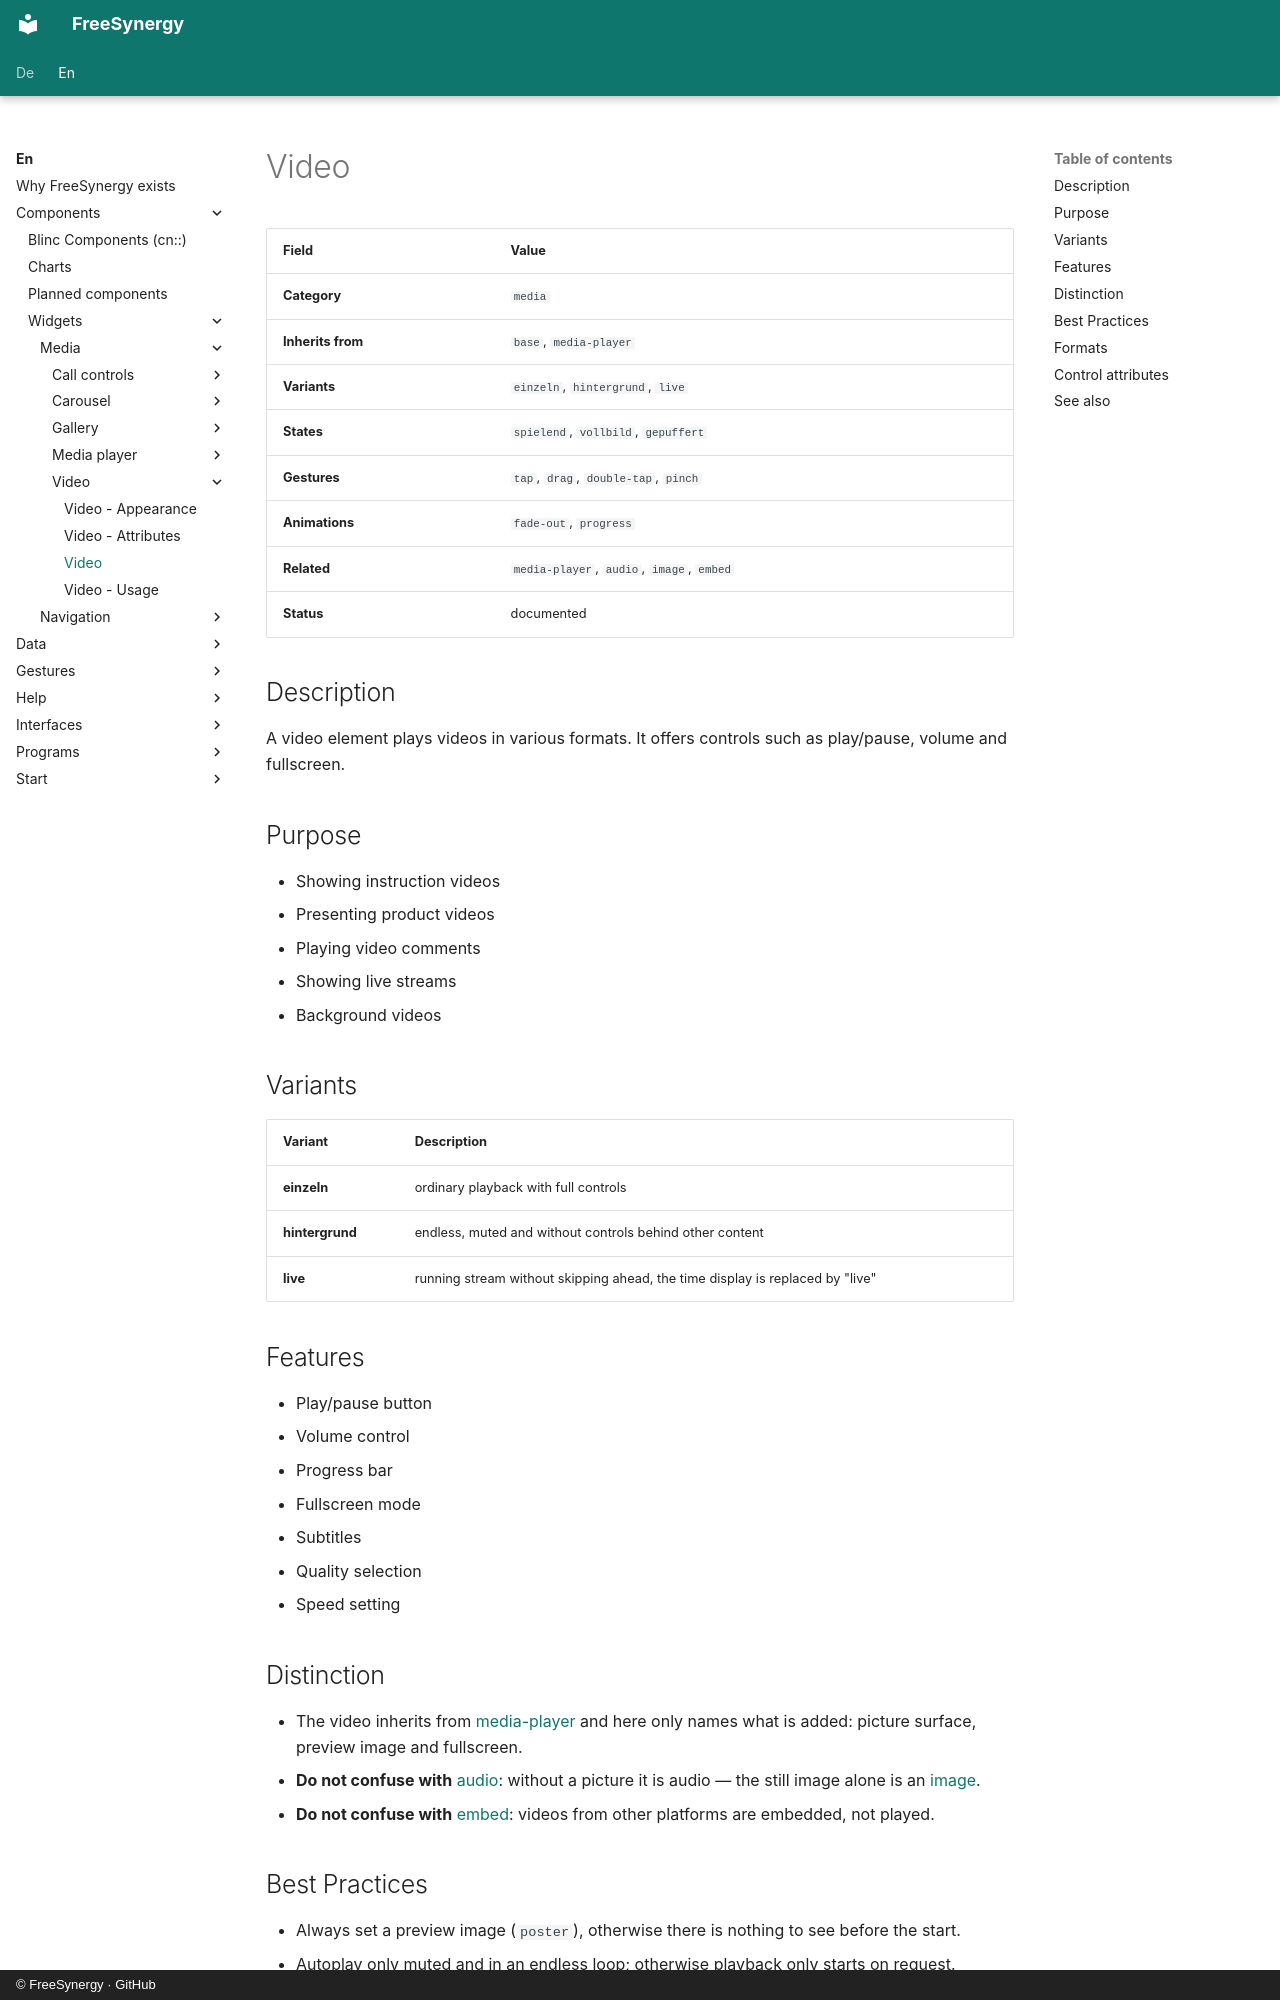

repository: FreeSynergy/fs-documentation · page: en/components/widgets/media/video/description/index.html · generator: mkdocs · copyright: © FreeSynergy · GitHub

# Video

| Field | Value |
|-------|-------|
| **Category** | `media` |
| **Inherits from** | `base`, `media-player` |
| **Variants** | `einzeln`, `hintergrund`, `live` |
| **States** | `spielend`, `vollbild`, `gepuffert` |
| **Gestures** | `tap`, `drag`, `double-tap`, `pinch` |
| **Animations** | `fade-out`, `progress` |
| **Related** | `media-player`, `audio`, `image`, `embed` |
| **Status** | documented |

## Description
A video element plays videos in various formats. It offers controls such as
play/pause, volume and fullscreen.

## Purpose

- Showing instruction videos
- Presenting product videos
- Playing video comments
- Showing live streams
- Background videos

## Variants

| Variant | Description |
|---------|-------------|
| **einzeln** | ordinary playback with full controls |
| **hintergrund** | endless, muted and without controls behind other content |
| **live** | running stream without skipping ahead, the time display is replaced by "live" |

## Features

- Play/pause button
- Volume control
- Progress bar
- Fullscreen mode
- Subtitles
- Quality selection
- Speed setting

## Distinction

- The video inherits from [media-player](../media-player/) and here only names what is added:
  picture surface, preview image and fullscreen.
- **Do not confuse with** [audio](../audio/): without a picture it is audio — the still image alone is
  an [image](../../../primitives/media/image/).
- **Do not confuse with** [embed](../../../workbenches/special/embed/): videos from other platforms are
  embedded, not played.
